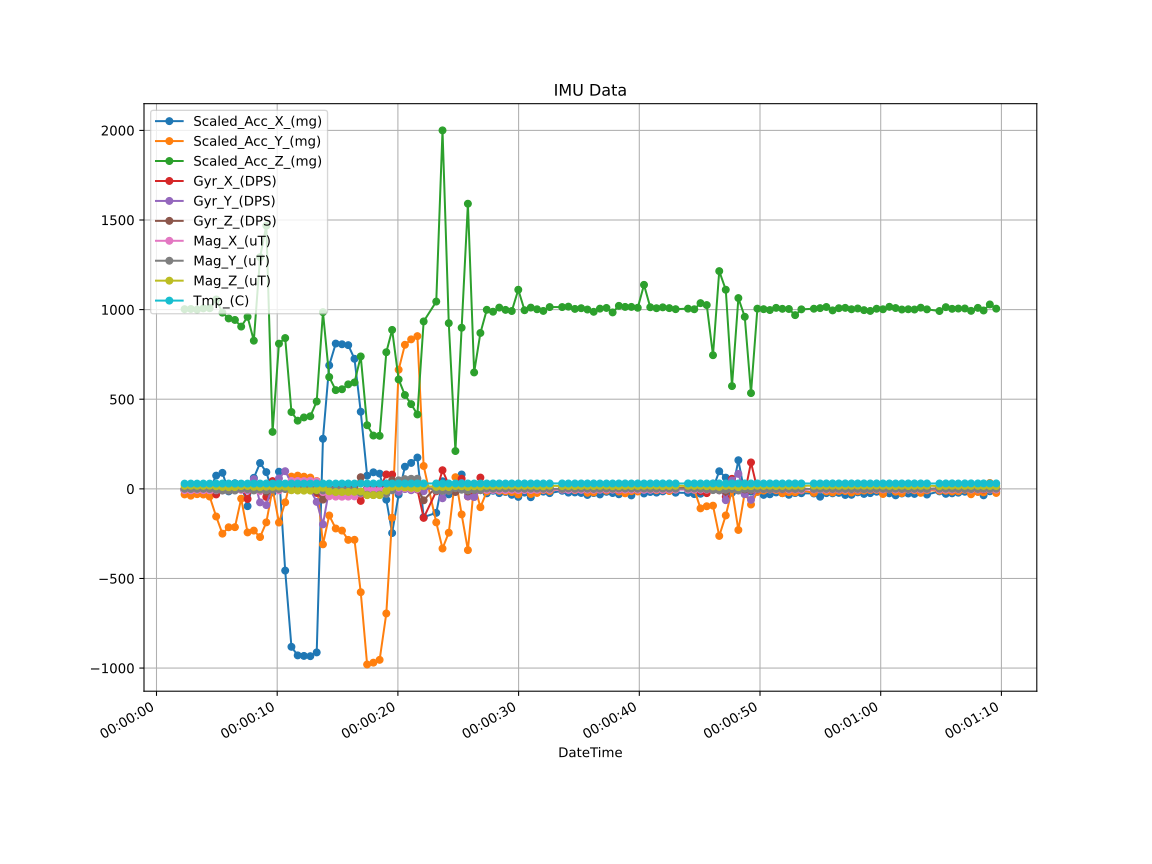

The file beside this chart, header and first rows:
DateTime, Scaled_Acc_X_(mg), Scaled_Acc_Y_(mg), Scaled_Acc_Z_(mg), Gyr_X_(DPS), Gyr_Y_(DPS), Gyr_Z_(DPS), Mag_X_(uT), Mag_Y_(uT), Mag_Z_(uT), Tmp_(C)
1970-1-1 0:0:2.327, -00011.23, -00031.25, 1002, -00002.74, 00000.85, -00003.35, -00007.65, 00000.00, 00017.10, 00029.23
1970-1-1 0:0:2.845, -00018.07, -00038.09, 1003, -00001.53, 00000.47, -00002.07, -00008.10, -00000.75, 00017.55, 00029.56
1970-1-1 0:0:3.363, -00008.79, -00029.79, 1000, 00001.23, 00001.05, 00002.31, -00006.00, -00000.15, 00016.95, 00029.37
1970-1-1 0:0:3.881, -00013.18, -00031.74, 1007, 00000.15, 00000.83, 00002.11, -00007.50, 00000.15, 00016.95, 00029.47
1970-1-1 0:0:4.404, -00004.39, -00042.97, 1008, -00001.15, 00001.45, 00001.36, -00008.10, -00000.75, 00017.85, 00029.42
1970-1-1 0:0:4.944, 00073.73, -154.3, 1057, -00031.31, -00007.98, -00010.34, -00006.60, -00004.80, 00014.10, 00029.47
1970-1-1 0:0:5.462, 00089.36, -250, 982.9, 00003.20, 00023.93, 00004.47, -00007.95, -00009.45, 00010.50, 00029.80
1970-1-1 0:0:5.980, -00014.16, -214.4, 950.7, -00008.63, 00001.52, 00002.03, -00002.25, -00010.05, 00009.15, 00029.66
1970-1-1 0:0:6.498, 00031.25, -213.9, 942.4, 00005.31, -00002.67, 00002.37, -00004.05, -00009.45, 00009.60, 00029.37
1970-1-1 0:0:7.016, 00026.86, -00054.69, 905.3, 00008.31, -00004.48, 00002.11, -00004.80, -00000.90, 00015.45, 00029.47
1970-1-1 0:0:7.545, -00096.68, -243.2, 960, -00056.55, -00009.92, -00002.57, -00005.25, -00002.10, 00015.75, 00029.47
1970-1-1 0:0:8.063, 00061.52, -232.9, 826.7, 00022.29, 00054.02, 00003.93, -00002.10, -00009.00, 00011.55, 00029.42
1970-1-1 0:0:8.581, 144, -269, 1292, 00020.76, -00075.42, -00009.30, -00013.35, -00004.95, 00010.05, 00029.61
1970-1-1 0:0:9.099, 00093.26, -187, 1468, -00045.16, -00090.76, -00016.53, -00006.00, -00007.05, 00012.30, 00029.75
1970-1-1 0:0:9.617, -00020.02, 00000.49, 317.9, 00043.29, 00022.31, 00005.10, 00005.55, -00004.50, 00011.25, 00029.56
1970-1-1 0:0:10.146, 00095.70, -188, 810.1, 00014.60, 00058.13, -00000.83, -00008.70, -00001.80, 00013.05, 00029.56
1970-1-1 0:0:10.662, -456.1, -00075.20, 841.3, 00015.69, 00098.46, 00011.69, 00018.60, -00001.20, 00011.70, 00029.56
1970-1-1 0:0:11.180, -881.4, 00068.36, 428.7, -00004.90, 00033.60, -00000.56, 00044.10, 00006.15, -00007.80, 00029.66
1970-1-1 0:0:11.698, -929.2, 00073.73, 380.4, -00003.18, -00005.96, -00004.86, 00043.95, 00005.55, -00009.45, 00029.61
1970-1-1 0:0:12.216, -932.1, 00067.87, 398.4, 00002.27, 00000.42, 00004.00, 00043.35, 00004.95, -00010.05, 00029.56
1970-1-1 0:0:12.744, -933.6, 00062.99, 404.8, -00000.31, -00005.94, 00000.37, 00045.00, 00006.00, -00009.90, 00029.56
1970-1-1 0:0:13.273, -912.6, 00043.46, 487.3, -00023.02, -00072.69, -00014.69, 00041.40, 00000.90, -00007.05, 00029.90
1970-1-1 0:0:13.791, 279.3, -309.6, 985.8, -00037.74, -198.2, -00060.10, -00018.15, -00009.15, 00006.00, 00029.75
1970-1-1 0:0:14.309, 689, -148.4, 624, -00023.10, 00000.03, -00014.78, -00041.55, -00001.20, -00014.10, 00029.66
1970-1-1 0:0:14.849, 810.5, -221.2, 550.8, -00002.89, -00001.55, 00004.18, -00043.50, -00003.90, -00017.85, 00029.56
1970-1-1 0:0:15.367, 806.6, -232.9, 555.7, 00002.22, 00005.06, 00004.89, -00043.95, -00004.35, -00017.85, 00029.80
1970-1-1 0:0:15.885, 801.8, -284.7, 583, -00007.63, 00006.92, 00002.75, -00043.35, -00006.60, -00017.25, 00029.95
1970-1-1 0:0:16.403, 725.6, -284.2, 593.8, -00009.56, 00020.13, 00009.75, -00042.15, -00007.05, -00016.50, 00029.56
1970-1-1 0:0:16.921, 430.2, -576.7, 738.8, -00067.27, -00020.58, 00064.99, -00026.40, -00022.50, -00014.10, 00029.80
1970-1-1 0:0:17.450, 00073.24, -980, 355, -00003.44, 00005.00, -00002.82, -00005.70, -00032.55, -00035.40, 00029.90
1970-1-1 0:0:17.968, 00092.29, -969.7, 297.4, 00001.14, 00002.19, 00000.47, -00006.30, -00034.05, -00034.95, 00029.80
1970-1-1 0:0:18.486, 00084.96, -954.1, 295.9, 00002.19, 00000.60, 00000.31, -00008.10, -00032.25, -00035.10, 00029.95
1970-1-1 0:0:19.04, -00060.55, -695.3, 762.2, 00080.36, 00029.10, 00010.33, -00004.35, -00028.35, -00011.25, 00029.80
1970-1-1 0:0:19.522, -246.6, -161.1, 886.7, 00079.63, 00018.32, 00047.73, 00007.05, -00008.25, 00010.50, 00029.80
1970-1-1 0:0:20.062, -00031.74, 664.5, 610.4, -00002.53, -00016.58, 00013.85, 00006.15, 00047.55, 00010.65, 00030.14
1970-1-1 0:0:20.580, 123.5, 803.7, 523.4, 00015.15, -00001.44, 00008.36, 00003.75, 00054.30, 00007.50, 00029.80
1970-1-1 0:0:21.098, 144.5, 834, 472.7, 00017.02, -00007.69, 00004.05, 00000.45, 00056.10, 00005.10, 00029.80
1970-1-1 0:0:21.616, 174.8, 852, 415, -00003.50, -00003.13, -00001.05, -00000.45, 00056.55, 00003.90, 00030.14
1970-1-1 0:0:22.134, -157.7, 127.4, 934.1, -162, -00013.37, -00063.94, 00014.10, 00013.80, 00015.75, 00030.14
1970-1-1 0:0:23.178, -133.8, -187, 1045, -00013.49, 00024.95, 00010.34, 00003.75, -00010.05, 00010.95, 00029.95
1970-1-1 0:0:23.696, 00042.48, -333, 2000, 103.9, -00052.60, 00013.15, -00004.05, -00011.40, 00010.50, 00029.80
1970-1-1 0:0:24.214, -00030.76, -244.6, 924.3, 00022.66, 00010.73, -00002.76, -00001.50, -00012.00, 00009.90, 00029.95
1970-1-1 0:0:24.765, 00020.02, 00064.94, 210.9, -00010.94, -00007.47, -00017.69, 00012.45, 00003.60, 00015.60, 00029.99
1970-1-1 0:0:25.281, 00080.08, -142.6, 898.9, 00056.62, 00032.05, 00000.89, -00000.15, -00004.95, 00014.70, 00029.95
1970-1-1 0:0:25.799, -00014.65, -341.8, 1591, -00042.43, -00041.00, -00014.55, -00007.35, -00008.85, 00010.65, 00029.95
1970-1-1 0:0:26.317, -00004.88, 00027.34, 649.4, -00015.46, -00046.05, -00004.35, 00003.45, -00006.00, 00014.40, 00029.80
1970-1-1 0:0:26.835, -00005.86, -102.5, 869.6, 00062.99, -00007.32, 00000.02, -00007.35, -00007.20, 00012.60, 00029.95
1970-1-1 0:0:27.364, -00024.90, -00015.14, 999, -00000.18, -00003.84, 00000.99, -00005.70, 00001.50, 00016.80, 00029.95
1970-1-1 0:0:27.880, -00010.74, 00003.42, 988.3, 00001.00, -00001.14, 00001.68, -00006.00, 00000.15, 00016.20, 00030.14
1970-1-1 0:0:28.398, -00023.93, -00011.23, 1011, -00002.08, 00002.39, -00000.91, -00006.30, 00001.35, 00016.50, 00030.19
1970-1-1 0:0:28.916, -00017.58, -00014.65, 998.5, 00000.53, 00000.95, 00001.76, -00006.90, 00001.20, 00017.10, 00029.80
1970-1-1 0:0:29.434, -00033.20, -00018.07, 992.2, -00001.65, 00002.62, -00001.79, -00005.25, 00001.80, 00017.25, 00030.14
1970-1-1 0:0:29.974, -00044.92, -00031.25, 1111, -00001.85, 00002.37, -00000.73, -00006.75, 00000.90, 00016.50, 00030.14
1970-1-1 0:0:30.492, -00021.00, -00003.91, 996.6, 00002.15, -00003.35, 00001.72, -00006.60, 00000.30, 00016.80, 00030.14
1970-1-1 0:0:31.010, -00046.88, -00028.81, 1011, 00002.01, -00001.09, 00009.63, -00006.30, 00000.60, 00017.25, 00030.14
1970-1-1 0:0:31.528, -00004.39, -00022.95, 1002, -00000.69, -00000.71, 00000.77, -00005.40, 00001.20, 00015.90, 00029.95
1970-1-1 0:0:32.046, -00015.62, -00006.35, 992.7, 00000.37, 00001.34, 00000.89, -00004.35, 00000.15, 00014.25, 00029.99
1970-1-1 0:0:32.575, -00023.93, -00012.70, 1014, -00000.18, -00001.34, -00001.60, -00004.65, 00000.30, 00017.10, 00030.33
1970-1-1 0:0:33.608, -00010.74, 00003.91, 1014, -00002.15, -00001.19, -00001.62, -00004.05, -00000.60, 00015.75, 00030.28
1970-1-1 0:0:34.126, -00021.00, -00002.44, 1017, 00001.02, -00003.69, 00003.63, -00005.40, 00001.95, 00015.60, 00029.95
... 65 more rows
